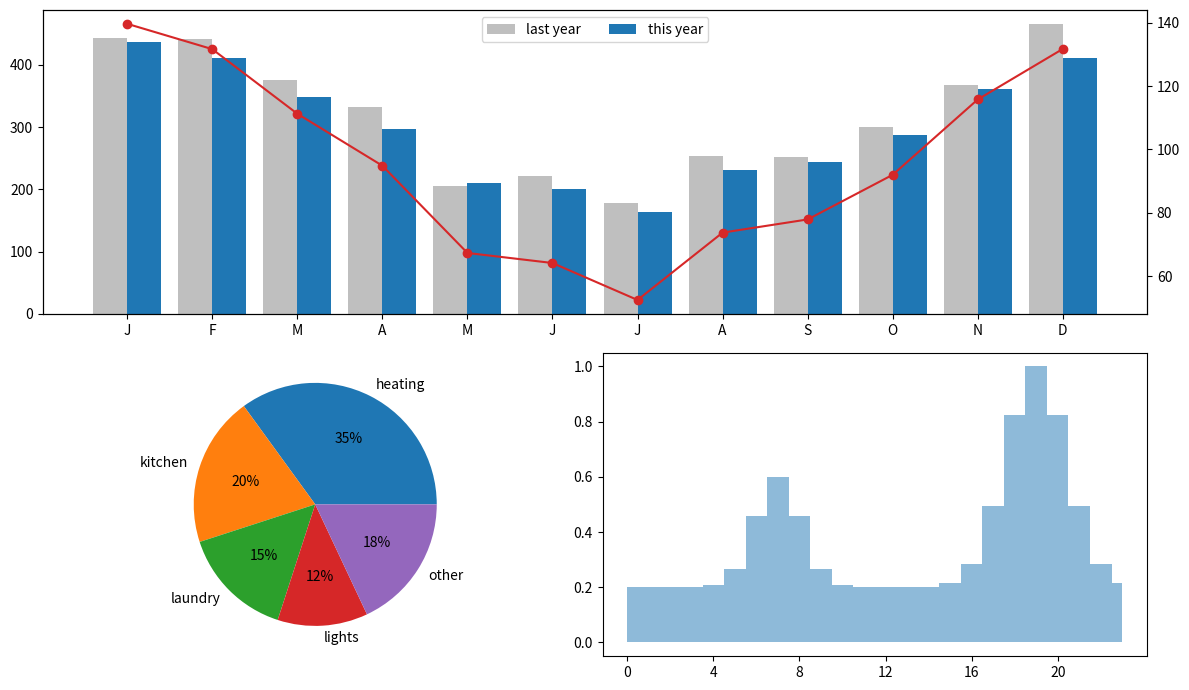

This chart was generated by the following Python code:
# Household energy: monthly kWh bars vs last year, cost line on a twin axis, appliance share pie and a daily load profile.
import numpy as np
import matplotlib.pyplot as plt

months = ["J", "F", "M", "A", "M", "J", "J", "A", "S", "O", "N", "D"]
rng = np.random.default_rng(232)
kwh = 300 + 120 * np.cos(np.arange(12) / 12 * 2 * np.pi) + rng.normal(0, 15, 12)
last = kwh * rng.uniform(0.95, 1.15, 12)
fig = plt.figure(figsize=(12, 7))
a = fig.add_subplot(2, 1, 1)
x = np.arange(12)
a.bar(x - 0.2, last, 0.4, color="0.75", label="last year")
a.bar(x + 0.2, kwh, 0.4, color="C0", label="this year")
tw = a.twinx(); tw.plot(x, kwh * 0.32, "C3o-", label="cost €")
a.set_xticks(x, months); a.legend(loc="upper center", ncols=2)
b = fig.add_subplot(2, 2, 3)
b.pie([35, 20, 15, 12, 18], labels=["heating", "kitchen", "laundry", "lights", "other"], autopct="%d%%")
c = fig.add_subplot(2, 2, 4)
h = np.arange(24)
c.fill_between(h, 0.2 + 0.8 * np.exp(-((h - 19) / 2) ** 2) + 0.4 * np.exp(-((h - 7) / 1.5) ** 2), step="mid", alpha=0.5)
c.set_xticks(range(0, 24, 4))
fig.tight_layout()
print(round(float(kwh.sum()), 2), round(float((kwh * 0.32).sum()), 2))
fig.savefig("energy_home.png", dpi=50)
